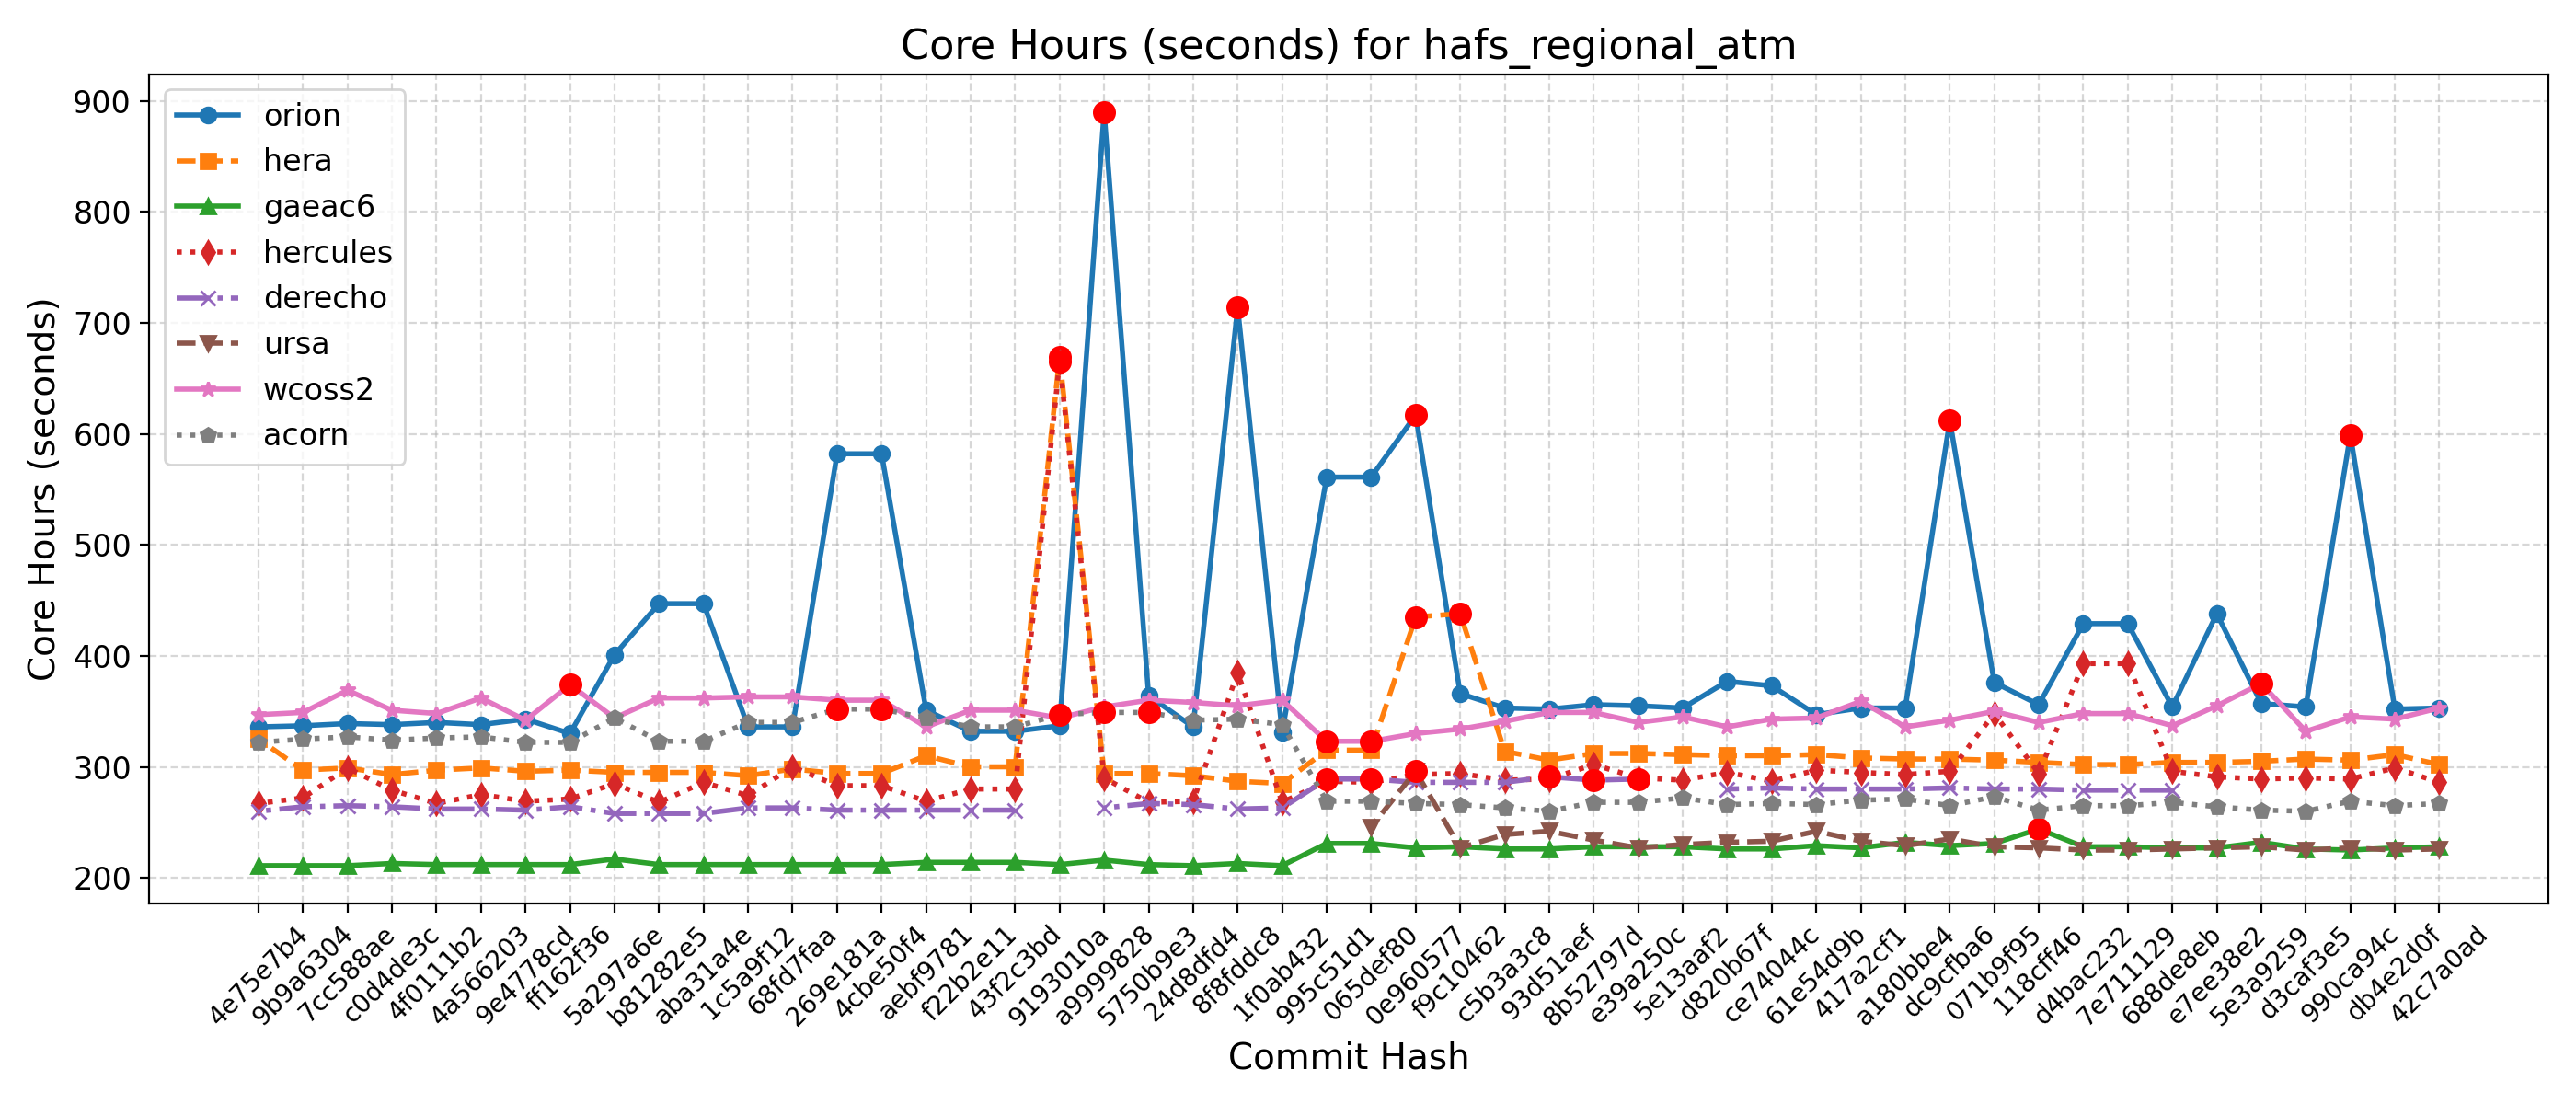

The data file committed next to this chart (first rows):
Hash, Date, Message, orion, hera, gaeac6, hercules, derecho, ursa, wcoss2, acorn
42c7a0ad, 2025-09-22, Send surface ocean currents to ATM for S…, 353, 302, 228, 286, , 226, 353, 267
db4e2d0f, 2025-09-18, Replace icplocn2atm (integer) with use_o…, 352, 311, 227, 299, , 225, 343, 265
990ca94c, 2025-09-16, Update tests such that LSM and LANDICE a…, 599, 306, 225, 289, , 227, 345, 269
d3caf3e5, 2025-09-15, update mom6 to its main repo. 20250818 c…, 354, 307, 226, 290, , 225, 332, 260
5e3a9259, 2025-09-10, Introduce tuning parameter for convectiv…, 357, 305, 232, 289, , 228, 375, 261
e7ee38e2, 2025-09-08, Scale-aware 3DTKE EDMF and TTE-EDMF GFS …, 438, 304, 227, 291, , 227, 355, 264
688de8eb, 2025-09-04, Fix default cdmbgwd settings (#2788), 354, 304, 227, 296, 279, 226, 337, 268
7e711129, 2025-09-02, Use container with spack stack 1.9.2 (#2…, 429, 302, 228, 393, 279, 225, 348, 265
d4bac232, 2025-08-29, MPAS dycore + Atmosphere Generalization …, 429, 302, 228, 393, 279, 225, 348, 265
118cff46, 2025-08-25, Add FV3 grid mask for regional domains t…, 356, 304, 244, 294, 280, 227, 340, 261
071b9f95, 2025-08-22, Fix Restart IAU and Ultra-Low Reproducib…, 376, 306, 231, 348, 280, 228, 350, 273
dc9cfba6, 2025-08-19, Update CICE through 2025-07 and switch t…, 612, 307, 229, 296, 281, 235, 342, 265
a180bbe4, 2025-08-15, FV3: Fix Prate_avg and UPP call freq + F…, 353, 307, 232, 293, 280, 229, 336, 271
417a2cf1, 2025-08-13, Fix conus13km tests restart and decompos…, 353, 308, 227, 295, 280, 233, 359, 270
61e54d9b, 2025-08-11, Add two-way ocean-wave coupling feature …, 347, 311, 229, 297, 280, 242, 344, 266
ce74044c, 2025-08-06, Create a user-friendly "process model" t…, 373, 310, 226, 287, 281, 233, 343, 267
d820b67f, 2025-08-01, Update GOCART to v2.4.3 (#2819), 377, 310, 226, 295, 280, 232, 336, 266
5e13aaf2, 2025-07-29, Update DATM meshes and switch to bilinea…, 353, 311, 228, 288, , 230, 345, 272
e39a250c, 2025-07-24, Update FV3 hash to include UPP ss192/Urs…, 355, 312, 228, 290, 289, 227, 340, 268
8b52797d, 2025-07-21, Combination of 2684,2707,2771 (MERRA2 3-…, 356, 312, 228, 302, 288, 234, 349, 268
93d51aef, 2025-07-17, Exporting Canopy Variables from AQM to F…, 352, 306, 226, 289, 291, 242, 349, 260
c5b3a3c8, 2025-07-14, GFDLMP-v3 and TEMPO MP microphysics (#25…, 353, 314, 226, 288, 286, 239, 341, 263
f9c10462, 2025-07-11, Combination of several CCPP-physics PRs …, 366, 438, 228, 294, 286, 227, 334, 266
0e960577, 2025-07-09, Combination #2777 (maintask writes CMEPS…, 617, 435, 227, 293, 286, 296, 330, 267
065def80, 2025-07-07, Port UFS-WM to Ursa (#2471), 561, 315, 231, 286, 289, 246, 323, 269
995c51d1, 2025-07-03, Upgrade UFS-WM to spack-stack/1.9.2 (#26…, 561, 315, 231, 287, 289, , 323, 269
1f0ab432, 2025-07-01, Reduce WW3 memory use (#2624), 331, 285, 211, 268, 263, , 360, 338
8f8fddc8, 2025-06-30, Bring in scale-aware 3DTKE related chang…, 714, 287, 213, 385, 262, , 355, 343
24d8dfd4, 2025-06-26, Slight modification in orographic gravit…, 336, 292, 211, 269, 266, , 358, 342
5750b9e3, 2025-06-20, gcycle update (#2747), 364, 294, 212, 268, 267, , 360, 349
a9999828, 2025-06-12, Add a new parameter in dycore to control…, 890, 294, 216, 290, 263, , 354, 349
9193010a, 2025-06-06, In Noah-MP, set zero for canopy liquid a…, 337, 669, 212, 665, , , 344, 347
43f2c3bd, 2025-06-04, Urgent Documentation Update for HSD Capa…, 332, 300, 214, 280, 261, , 351, 336
f22b2e11, 2025-06-02, Bug fix for surface roughness calculatio…, 332, 300, 214, 280, 261, , 351, 336
aebf9781, 2025-05-27, Fix bug to improve wave initialization b…, 351, 310, 214, 269, 261, , 336, 344
4cbe50f4, 2025-05-23, Add idealized, regional tropical cyclone…, 582, 294, 212, 283, 261, , 360, 352
269e181a, 2025-05-23, Add GFSv17 IAU restart tests without wav…, 582, 294, 212, 283, 261, , 360, 352
68fd7faa, 2025-05-15, Enable Hera, Hercules Gnu tests: cpld_de…, 336, 298, 212, 300, 263, , 363, 340
1c5a9f12, 2025-05-09, Add "ultra low" coupled configurations t…, 336, 292, 212, 274, 263, , 363, 340
aba31a4e, 2025-05-06, Resolve miscellaneous WM issues and upda…, 447, 295, 212, 286, 258, , 362, 323
b81282e5, 2025-05-05, Switch to vector remapping and bilinear …, 447, 295, 212, 268, 258, , 362, 323
5a297a6e, 2025-05-02, improve coupled model startup cost for w…, 401, 295, 217, 285, 258, , 344, 344
ff162f36, 2025-05-01, NSSL MP scheme updates + Stochastic Phys…, 330, 297, 212, 271, 264, , 374, 322
9e4778cd, 2025-04-25, Loosen restriction on optional arguments…, 343, 296, 212, 269, 261, , 342, 322
4a566203, 2025-04-23, CMake Atmosphere Dycore Generalization +…, 338, 299, 212, 275, 262, , 362, 327
4f0111b2, 2025-04-21, Add CMEPS log file at restart write; IAU…, 340, 297, 212, 267, 262, , 348, 326
c0d4de3c, 2025-04-18, Update mom6 to its main repository 20250…, 338, 293, 213, 279, 264, , 351, 324
7cc588ae, 2025-04-16, Add PIO configuration variables for CMEP…, 339, 299, 211, 299, 265, , 369, 327
9b9a6304, 2025-04-11, Memcheck fixes (#2655), 337, 297, 211, 272, 264, , 349, 325
4e75e7b4, 2025-04-10, Update upp submodule to the latest UPP (…, 336, 325, 211, 267, 260, , 347, 322
